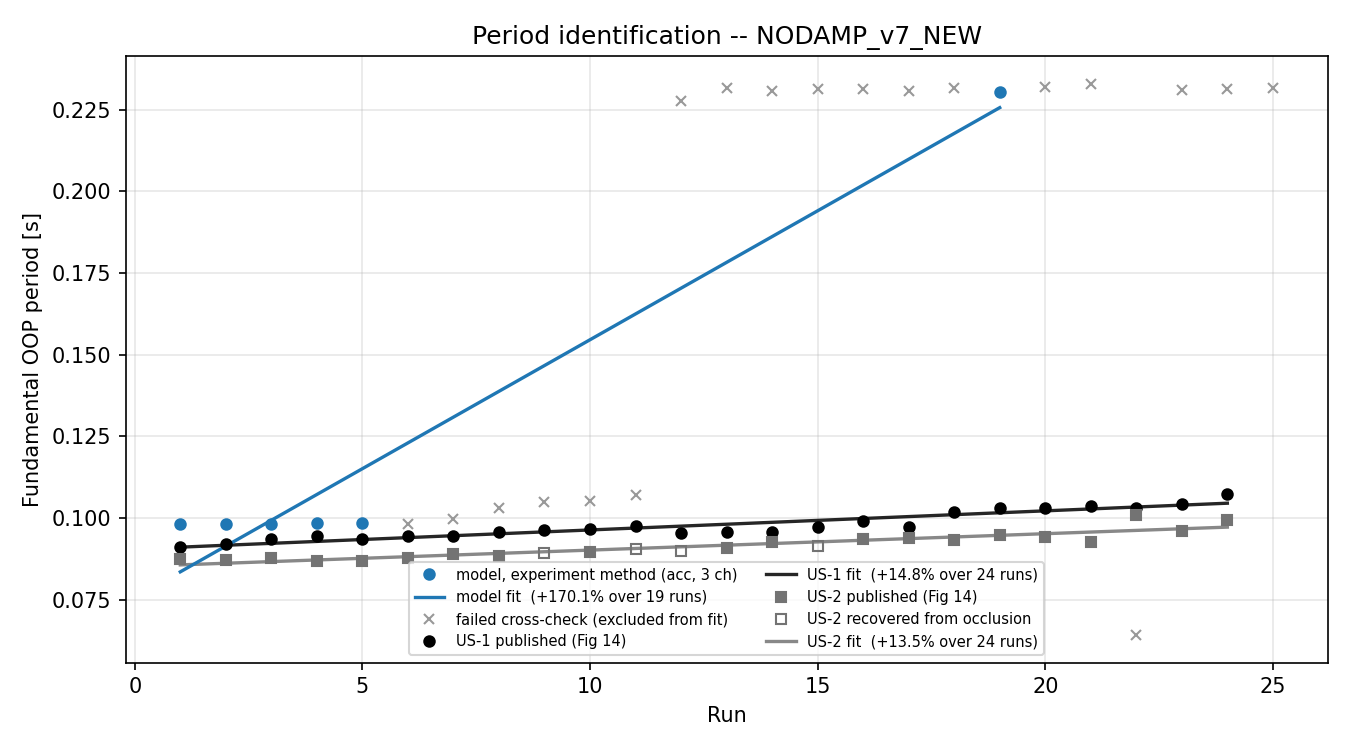

The data file committed next to this chart (first rows):
run, folder, T_exp_psd_s, T_exp_welch_s, T_ch_bot_s, T_ch_mid_s, T_ch_top_s, channel_spread, window_s, cycles_in_window, accepted, stop_rule, note, pulse_end_s, T_driver_logged_s
1, Run01_HU12_s0p50, 0.09832, 0.09832, 0.09832, 0.09832, 0.09832, 0.0, 2.965, 30.2, 1, sustained-quiet RMS, seed, , 0.09807
2, Run02_HU12_s0p75, 0.09833, 0.09833, 0.09833, 0.09833, 0.09833, 0.0, 3.001, 30.5, 1, sustained-quiet RMS, tracked p=100%, , 0.09809
3, Run03_EC40_s0p20, 0.09831, 0.09831, 0.09831, 0.09831, 0.09831, 0.0, 3.001, 30.5, 1, sustained-quiet RMS, tracked p=100%, , 0.098
4, Run04_HU12_s1p00, 0.09849, 0.09849, 0.09849, 0.09849, 0.09849, 0.0, 2.968, 30.1, 1, sustained-quiet RMS, tracked p=100%, , 0.09823
5, Run05_HU12_s1p25, 0.09836, 0.09836, 0.09836, 0.09836, 0.09836, 0.0, 3.001, 30.5, 1, sustained-quiet RMS, tracked p=100%, , 0.09805
6, Run06_EC40_s0p30, 0.09833, 0.09833, 0.04652, 0.09833, 0.09833, 1.113, 2.969, 30.2, 0, sustained-quiet RMS, channels disagree by 111% | tracked p=10…, , 0.09791
7, Run07_HU12_s1p50, 0.09966, 0.09965, 0.09966, 0.09966, 0.09966, 0.0, 3.213, 32.2, 0, FALLBACK: table never went quiet (max ch…, channels disagree by 0% | tracked p=100%, , 0.09955
8, Run08_EC40_s0p40, 0.1031, 0.1034, 0.02608, 0.1031, 0.1031, 2.953, 3.071, 29.8, 0, FALLBACK: table never went quiet (max ch…, channels disagree by 295% | tracked p=10…, , 0.1038
9, Run09_HU12_s1p75, 0.1049, 0.1056, 0.02595, 0.1049, 0.1049, 3.043, 3.277, 31.2, 0, FALLBACK: table never went quiet (max ch…, channels disagree by 304% | tracked p=10…, , 0.1069
10, Run10_HU12_s2p00, 0.1052, 0.02561, 0.02568, 0.02568, 0.1052, 3.096, 3.287, 31.2, 0, FALLBACK: table never went quiet (max ch…, channels disagree by 310% | tracked p=35…, , 0.1061
11, Run11_EC40_s0p50, 0.107, 0.026, 0.04929, 0.107, 0.107, 1.171, 3.287, 30.7, 0, FALLBACK: table never went quiet (max ch…, channels disagree by 117% | tracked p=10…, , 0.1048
12, Run12_HU12_s2p25, 0.2276, 0.02804, 0.02808, 0.06031, 0.2277, 7.108, 3.021, 13.3, 0, FALLBACK: table never went quiet (max ch…, channels disagree by 711% | tracked p=51…, , 0.1048
13, Run13_HU12_s2p50, 0.2317, 0.05708, 0.02922, 0.0567, 0.2317, 6.928, 3.021, 13.0, 0, FALLBACK: table never went quiet (max ch…, channels disagree by 693% | tracked p=10…, , 0.1048
14, Run14_HU12_s2p75, 0.2307, 0.02782, 0.02758, 0.05612, 0.2307, 7.365, 1.081, 4.7, 0, sustained-quiet RMS, channels disagree by 737% | tracked p=73…, , 0.1048
15, Run15_HU12_s3p00, 0.2314, 0.02893, 0.02889, 0.05681, 0.2314, 7.012, 2.663, 11.5, 0, sustained-quiet RMS, channels disagree by 701% | tracked p=91…, , 0.1048
16, Run16_HU12_s3p50, 0.2312, 0.05668, 0.0285, 0.05661, 0.2312, 7.112, 1.863, 8.1, 0, sustained-quiet RMS, channels disagree by 711% | tracked p=60…, , 0.1048
17, Run17_HU12_s4p00, 0.2308, 0.0564, 0.05637, 0.05637, 0.2308, 3.094, 2.989, 13.0, 0, sustained-quiet RMS, channels disagree by 309% | tracked p=39…, , 0.1048
18, Run18_HU12_s4p50, 0.2318, 0.05694, 0.02885, 0.05701, 0.2318, 7.034, 2.989, 12.9, 0, sustained-quiet RMS, channels disagree by 703% | tracked p=71…, , 0.1048
19, Run19_HU12_s5p00, 0.2306, 0.05625, 0.05631, 0.05631, 0.05631, 0.0, 2.988, 13.0, 1, sustained-quiet RMS, tracked p=5%, , 0.1048
20, Run20_HU12_s5p50, 0.2321, 0.05703, 0.05701, 0.05701, 0.2321, 3.07, 2.989, 12.9, 0, sustained-quiet RMS, channels disagree by 307% | tracked p=16…, , 0.1048
21, Run21_HU12_s6p00, 0.233, 0.05707, 0.02901, 0.05707, 0.233, 7.034, 2.988, 12.8, 0, sustained-quiet RMS, channels disagree by 703% | tracked p=50…, , 0.1048
22, Run22_FR76_s1p00, 0.06422, 0.03257, 0.03325, 0.09184, 0.09746, 1.931, 0.07, 1.1, 0, sustained-quiet RMS, channels disagree by 193%, , 0.1048
23, Run23_FR76_s1p50, 0.2312, 0.0279, 0.02778, 0.05732, 0.05714, 1.063, 0.8037, 3.5, 0, sustained-quiet RMS, channels disagree by 106% | tracked p=15…, , 0.1048
24, Run24_FR76_s1p75, 0.2313, 0.2314, 0.02883, 0.06011, 0.2313, 7.023, 2.972, 12.8, 0, sustained-quiet RMS, channels disagree by 702% | tracked p=10…, , 0.1048
25, Run25_FR76_s2p00, 0.2316, 0.05648, 0.02887, 0.05665, 0.2316, 7.023, 2.989, 12.9, 0, sustained-quiet RMS, channels disagree by 702% | tracked p=83…, , 0.1048
